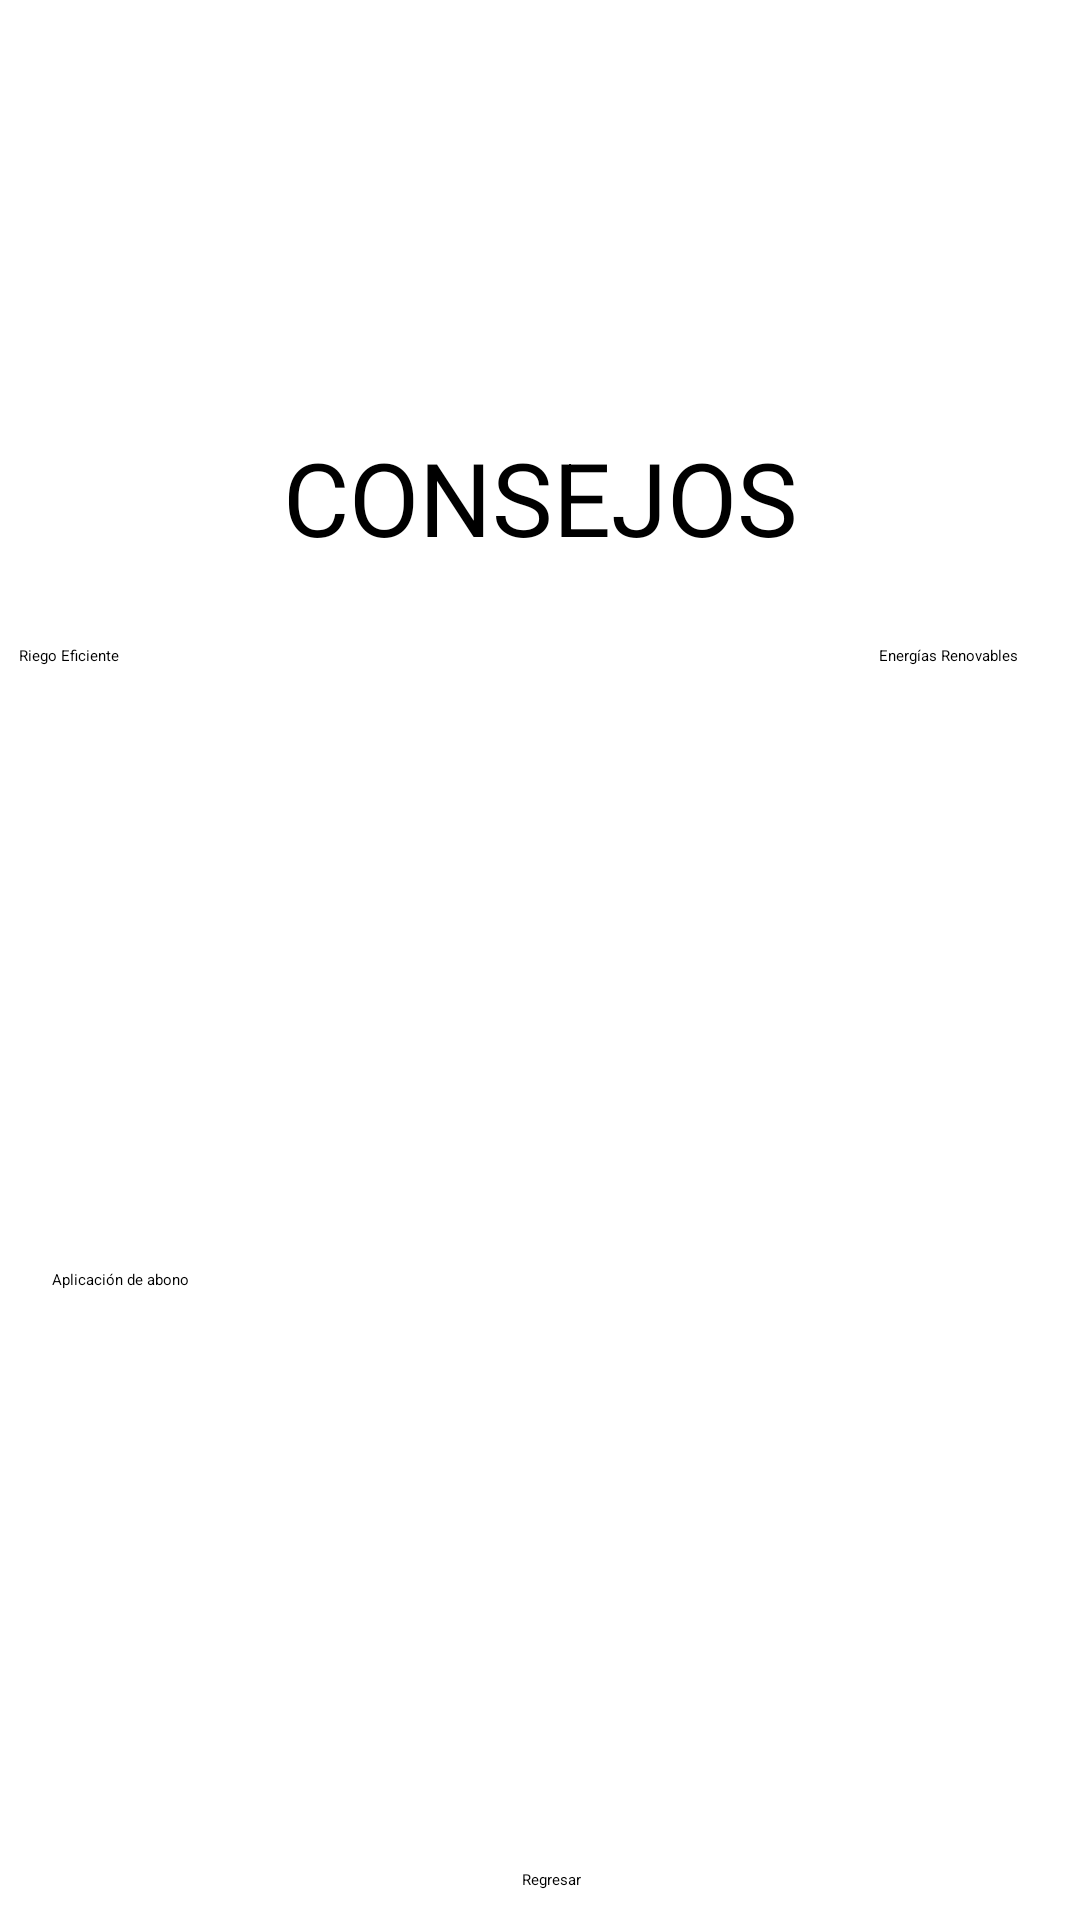

Layout XML and referenced resources for this Android screen:
<!-- AndroidManifest.xml: application theme Theme.PrimeraEntregaGreenGarden -->
<!-- res/layout/activity_pantalla_consejos.xml -->
<?xml version="1.0" encoding="utf-8"?>
<androidx.constraintlayout.widget.ConstraintLayout xmlns:android="http://schemas.android.com/apk/res/android"
    xmlns:app="http://schemas.android.com/apk/res-auto"
    xmlns:tools="http://schemas.android.com/tools"
    android:layout_width="match_parent"
    android:layout_height="match_parent"
    tools:context=".PantallaConsejos">

    <ImageView
        android:id="@+id/imageView2"
        android:layout_width="275dp"
        android:layout_height="123dp"
        app:layout_constraintBottom_toBottomOf="parent"
        app:layout_constraintEnd_toEndOf="parent"
        app:layout_constraintStart_toStartOf="parent"
        app:layout_constraintTop_toTopOf="parent"
        app:layout_constraintVertical_bias="0.008"
        app:srcCompat="@drawable/greengarden" />

    <Button
        android:id="@+id/btnregresar"
        android:layout_width="wrap_content"
        android:layout_height="wrap_content"
        android:layout_marginTop="496dp"
        android:backgroundTint="#5CB074"
        android:text="Regresar"
        app:layout_constraintEnd_toEndOf="parent"
        app:layout_constraintHorizontal_bias="0.511"
        app:layout_constraintStart_toStartOf="parent"
        app:layout_constraintTop_toBottomOf="@+id/imageView2" />

    <Button
        android:id="@+id/btnRiegoConsejos"
        android:layout_width="183dp"
        android:layout_height="48dp"
        android:layout_marginTop="88dp"
        android:backgroundTint="#5CB074"
        android:text="Riego Eficiente"
        app:layout_constraintEnd_toEndOf="parent"
        app:layout_constraintHorizontal_bias="0.035"
        app:layout_constraintStart_toStartOf="parent"
        app:layout_constraintTop_toBottomOf="@+id/imageView2" />

    <Button
        android:id="@+id/btnEnergiaConsejos"
        android:layout_width="wrap_content"
        android:layout_height="wrap_content"
        android:layout_marginTop="88dp"
        android:backgroundTint="#5CB074"
        android:text="Energías Renovables"
        app:layout_constraintEnd_toEndOf="parent"
        app:layout_constraintHorizontal_bias="0.934"
        app:layout_constraintStart_toStartOf="parent"
        app:layout_constraintTop_toBottomOf="@+id/imageView2" />

    <ImageView
        android:id="@+id/imageView5"
        android:layout_width="179dp"
        android:layout_height="136dp"
        android:layout_marginTop="12dp"
        app:layout_constraintEnd_toEndOf="parent"
        app:layout_constraintHorizontal_bias="0.032"
        app:layout_constraintStart_toStartOf="parent"
        app:layout_constraintTop_toBottomOf="@+id/btnRiegoConsejos"
        app:srcCompat="@drawable/consejoriego" />

    <ImageView
        android:id="@+id/imageView11"
        android:layout_width="180dp"
        android:layout_height="134dp"
        android:layout_marginTop="12dp"
        app:layout_constraintEnd_toEndOf="parent"
        app:layout_constraintHorizontal_bias="0.926"
        app:layout_constraintStart_toStartOf="parent"
        app:layout_constraintTop_toBottomOf="@+id/btnEnergiaConsejos"
        app:srcCompat="@drawable/consejoenergia" />

    <ImageView
        android:id="@+id/imageView10"
        android:layout_width="178dp"
        android:layout_height="138dp"
        android:layout_marginTop="8dp"
        app:layout_constraintEnd_toEndOf="parent"
        app:layout_constraintHorizontal_bias="0.029"
        app:layout_constraintStart_toStartOf="parent"
        app:layout_constraintTop_toBottomOf="@+id/btnAbonoConsejos"
        app:srcCompat="@drawable/consejoabono" />

    <Button
        android:id="@+id/btnAbonoConsejos"
        android:layout_width="wrap_content"
        android:layout_height="wrap_content"
        android:layout_marginTop="296dp"
        android:backgroundTint="#5CB074"
        android:text="Aplicación de abono"
        app:layout_constraintEnd_toEndOf="parent"
        app:layout_constraintHorizontal_bias="0.055"
        app:layout_constraintStart_toStartOf="parent"
        app:layout_constraintTop_toBottomOf="@+id/imageView2" />

    <TextView
        android:id="@+id/textView"
        style="@android:style/Widget.TextView.SpinnerItem"
        android:layout_width="wrap_content"
        android:layout_height="wrap_content"
        android:layout_marginTop="16dp"
        android:fontFeatureSettings="@string/material_motion_easing_emphasized"
        android:shadowColor="@android:color/holo_green_light"
        android:text="CONSEJOS"
        android:textSize="34sp"
        app:layout_constraintEnd_toEndOf="parent"
        app:layout_constraintStart_toStartOf="parent"
        app:layout_constraintTop_toBottomOf="@+id/imageView2" />

</androidx.constraintlayout.widget.ConstraintLayout>
<!-- resources referenced by this layout -->
<resources>

</resources>
